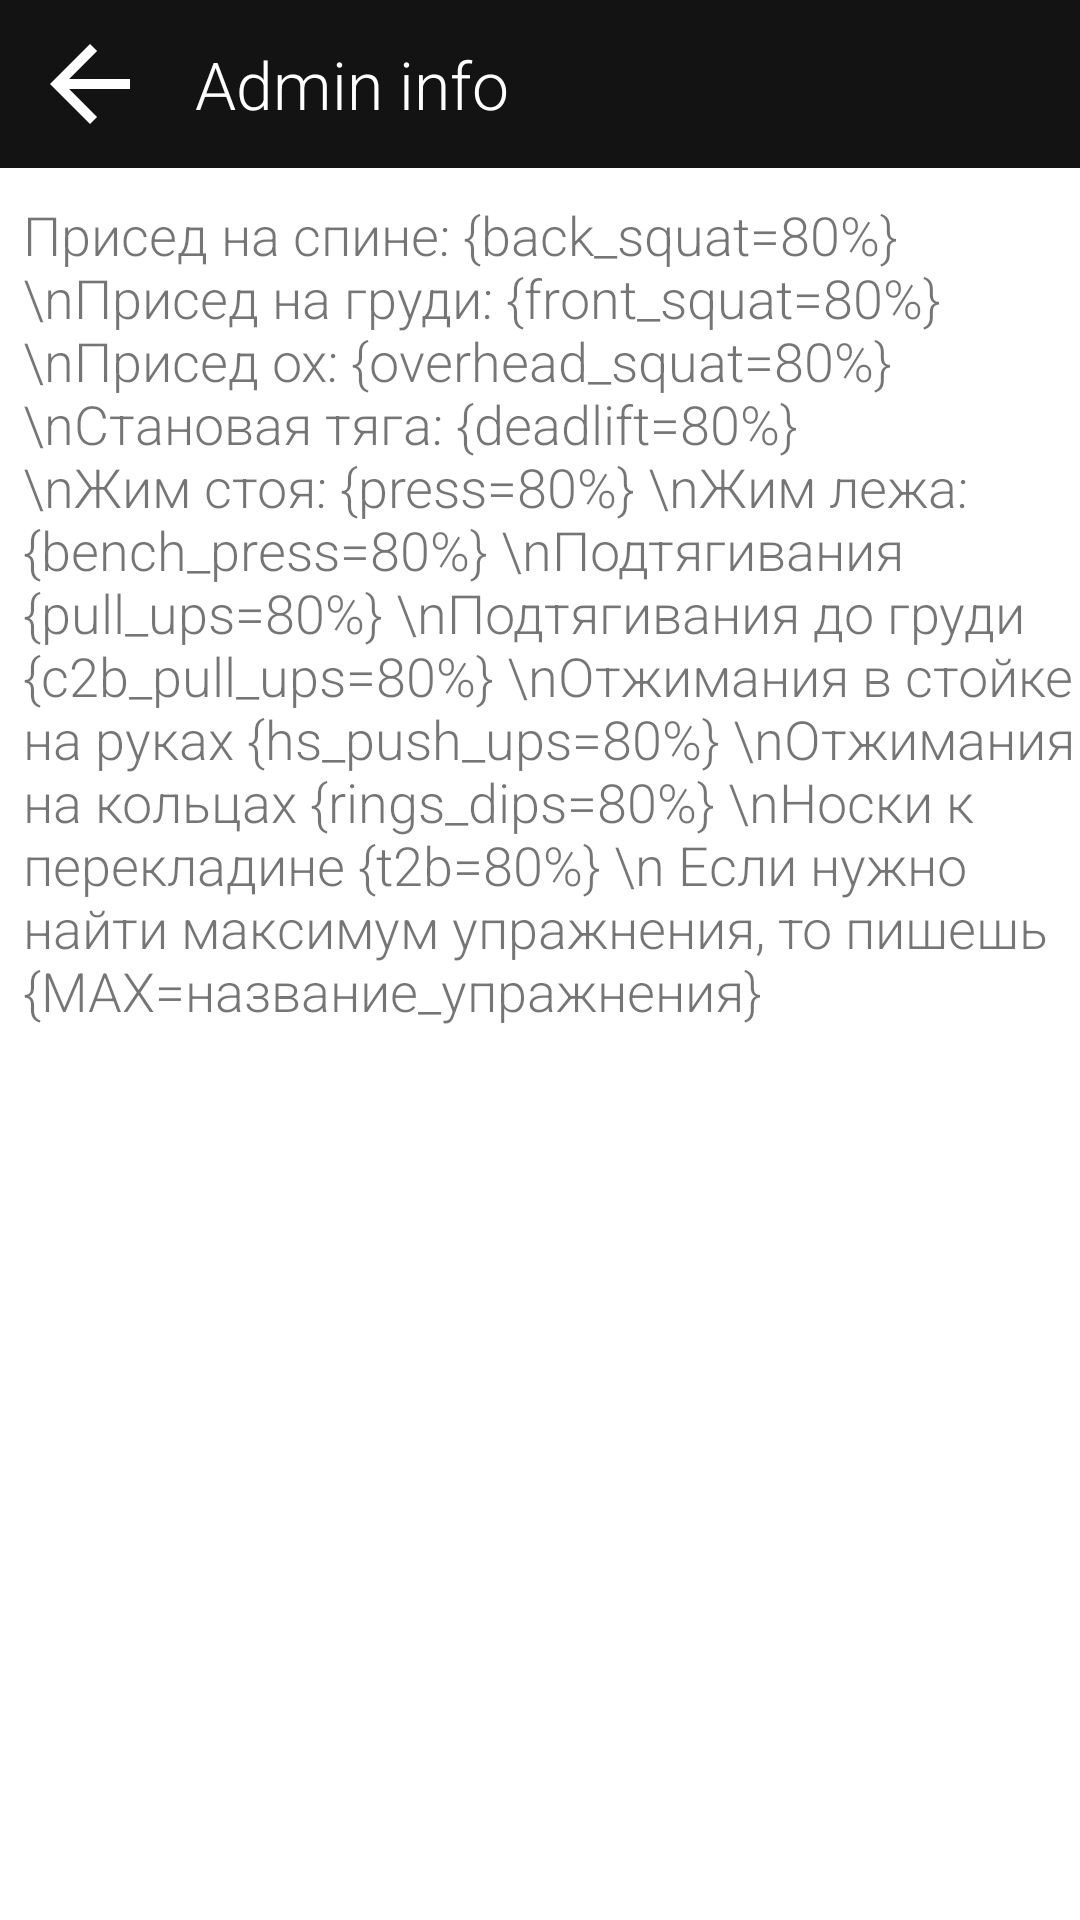

Write the Android layout XML for this screen, with the resource values it uses.
<!-- AndroidManifest.xml: activity theme AppTheme.NoActionBar -->
<!-- res/layout/activity_admin_info.xml -->
<?xml version="1.0" encoding="utf-8"?>
<androidx.constraintlayout.widget.ConstraintLayout xmlns:android="http://schemas.android.com/apk/res/android"
    xmlns:app="http://schemas.android.com/apk/res-auto"
    xmlns:tools="http://schemas.android.com/tools"
    android:layout_width="match_parent"
    android:layout_height="match_parent"
    tools:context=".AdminInfoActivity">

    <LinearLayout
        android:orientation="horizontal"
        android:id="@+id/actionBarLayout"
        android:layout_width="match_parent"
        android:layout_height="?actionBarSize"
        android:background="@color/colorPrimaryDark"
        app:layout_constraintTop_toTopOf="parent"
        app:layout_constraintStart_toStartOf="parent">
        <ImageButton
            android:layout_width="wrap_content"
            android:layout_height="match_parent"
            android:id="@+id/backBtn"
            android:src="@drawable/ic_back"
            android:background="@android:color/transparent"
            android:layout_marginStart="10dp"
            android:layout_marginEnd="10dp"
            android:layout_gravity="center_vertical"
            android:onClick="onBackBtnClicked"/>
        <TextView
            android:layout_width="wrap_content"
            android:layout_height="wrap_content"
            android:text="@string/admin_info"
            android:layout_marginStart="5dp"
            android:layout_marginEnd="5dp"
            android:textColor="@color/colorWhite"
            android:textSize="22sp"
            android:layout_gravity="center_vertical"/>
    </LinearLayout>


    <TextView
        android:layout_width="wrap_content"
        android:layout_height="wrap_content"
        android:textIsSelectable="true"
        android:text="Присед на спине: {back_squat=80%}
\nПрисед на груди: {front_squat=80%}
\nПрисед ох: {overhead_squat=80%}
\nСтановая тяга: {deadlift=80%}
\nЖим стоя: {press=80%}
\nЖим лежа: {bench_press=80%}
\nПодтягивания {pull_ups=80%}
\nПодтягивания до груди {c2b_pull_ups=80%}
\nОтжимания в стойке на руках {hs_push_ups=80%}
\nОтжимания на кольцах {rings_dips=80%}
\nНоски к перекладине {t2b=80%}
\n Если нужно найти максимум упражнения, то пишешь {MAX=название_упражнения}"
        android:textSize="18sp"
        app:layout_constraintTop_toBottomOf="@id/actionBarLayout"
        app:layout_constraintStart_toStartOf="parent"
        app:layout_constraintEnd_toEndOf="parent"
        android:layout_marginTop="10dp"
        android:layout_marginStart="15dp"
        android:layout_marginLeft="15dp" />


</androidx.constraintlayout.widget.ConstraintLayout>
<!-- resources referenced by this layout -->
<resources>
  <color name="colorPrimaryDark">#131313</color>
  <color name="colorWhite">#fff</color>
  <!-- drawable ic_back (drawable) -->
  <vector xmlns:android="http://schemas.android.com/apk/res/android"
      android:width="40dp"
      android:height="40dp"
      android:viewportWidth="24"
      android:viewportHeight="24">
    <path
        android:fillColor="@android:color/white"
        android:pathData="M20,11H7.83l5.59,-5.59L12,4l-8,8 8,8 1.41,-1.41L7.83,13H20v-2z"/>
  </vector>
  <string name="admin_info">Admin info</string>
  <style name="AppTheme.NoActionBar">
          <item name="windowActionBar">false</item>
          <item name="windowNoTitle">true</item>
  
      </style>
</resources>
